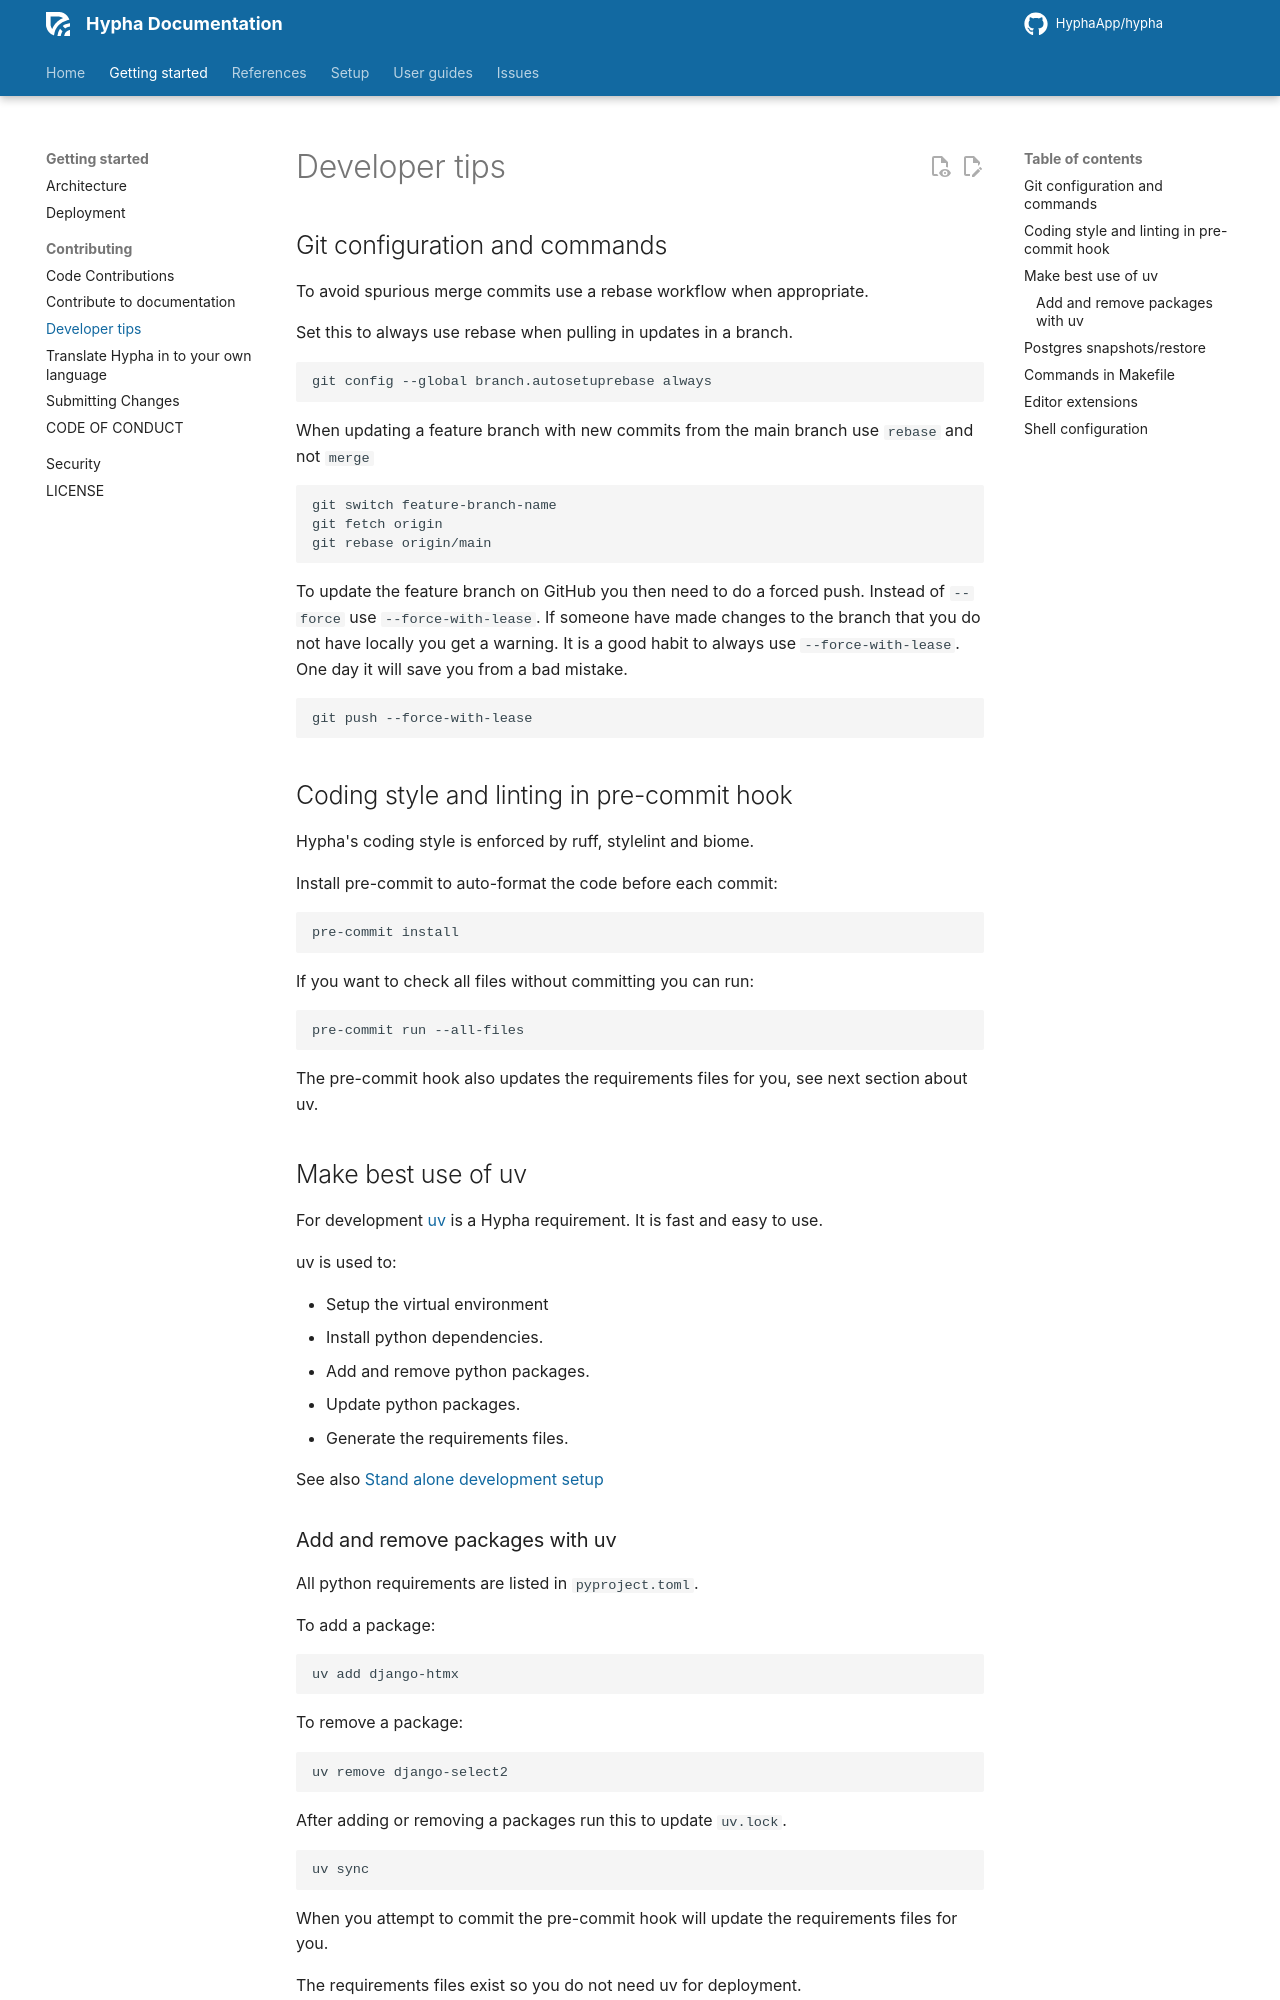

repository: HyphaApp/hypha · page: getting-started/contributing/developer-tips/index.html · generator: mkdocs

# Developer tips

## Git configuration and commands

To avoid spurious merge commits use a rebase workflow when appropriate.

Set this to always use rebase when pulling in updates in a branch.

```shell
git config --global branch.autosetuprebase always
```

When updating a feature branch with new commits from the main branch use `rebase` and not `merge`

```shell
git switch feature-branch-name
git fetch origin
git rebase origin/main
```

To update the feature branch on GitHub you then need to do a forced push. Instead of `--force` use `--force-with-lease`. If someone have made changes to the branch that you do not have locally you get a warning. It is a good habit to always use `--force-with-lease`. One day it will save you from a bad mistake.

```shell
git push --force-with-lease
```

## Coding style and linting in pre-commit hook

Hypha's coding style is enforced by ruff, stylelint and biome.

Install pre-commit to auto-format the code before each commit:

```shell
pre-commit install
```

If you want to check all files without committing you can run:

```shell
pre-commit run --all-files
```

The pre-commit hook also updates the requirements files for you, see next section about uv.


## Make best use of uv

For development [uv](https://docs.astral.sh/uv/) is a Hypha requirement. It is fast and easy to use.

uv is used to:

* Setup the virtual environment
* Install python dependencies.
* Add and remove python packages.
* Update python packages.
* Generate the requirements files.

See also [Stand alone development setup](../../setup/deployment/development/stand-alone.md)

### Add and remove packages with uv

All python requirements are listed in `pyproject.toml`.

To add a package:

```shell
uv add django-htmx
```

To remove a package:

```shell
uv remove django-select2
```

After adding or removing a packages run this to update `uv.lock`.

```shell
uv sync
```

When you attempt to commit the pre-commit hook will update the requirements files for you.

The requirements files exist so you do not need uv for deployment.
